Run: headless pygame with SDL's dummy video driver; simulated clock (each Clock.tick advances the game by its frame time, no real sleeping); random seed 0; keys injected as events and as key.get_pressed() state; no mouse input.
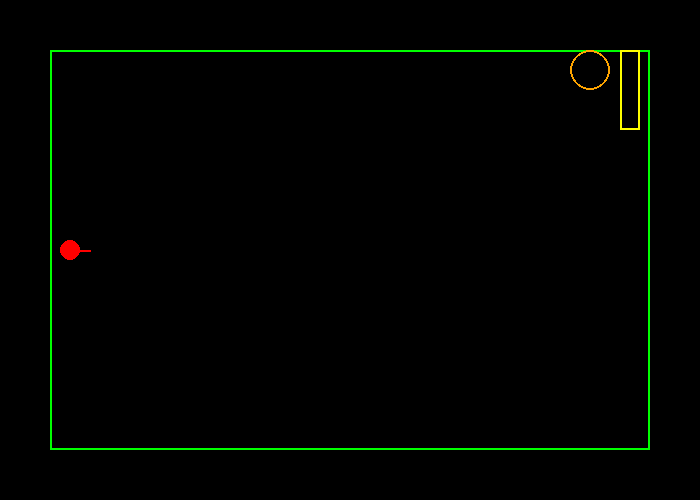
Frame 1 of 4 · flips 1–60 · no input
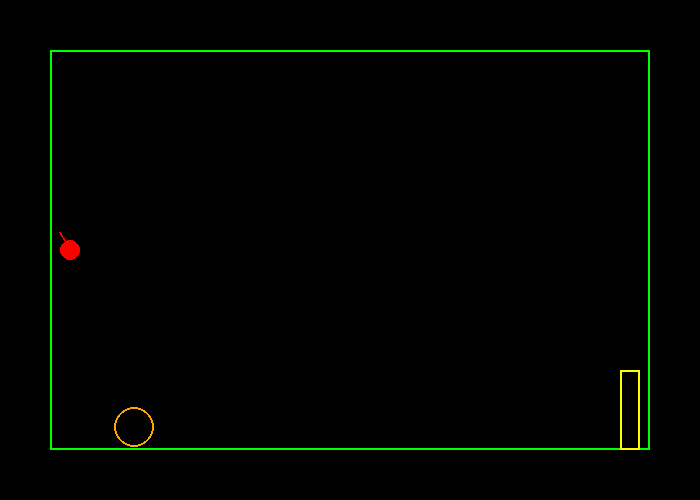
Frame 2 of 4 · flips 61–180 · tapped SPACE, RETURN · held RIGHT (→), D
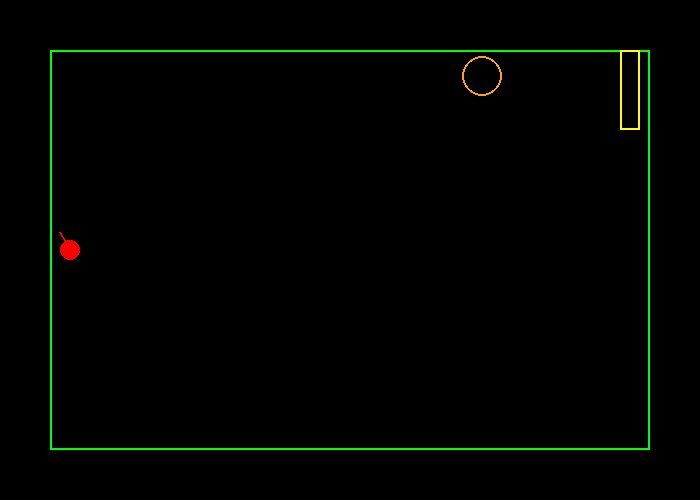
Frame 3 of 4 · flips 181–300 · held DOWN (↓), S
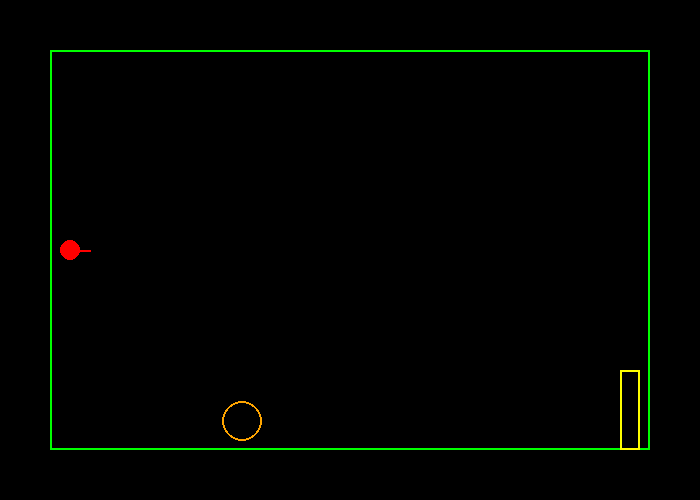
Frame 4 of 4 · flips 301–420 · held LEFT (←), A, UP (↑), W

The pygame program that drew these frames:

# -*- coding: utf-8 -*-
"""
Created on Thu Jul 27 18:37:41 2023

@author: patrick

Here we will use pygame to make a basic pong game.
"""
import pygame as p
import math as m
import random

# Define some colors
BLACK = (0, 0, 0)
WHITE = (255, 255, 255)
GREEN = (0, 255, 0)
RED = (255, 0, 0)
ORANGE = (255, 165, 0)
YELLOW = (255, 255, 0)
CYAN = (0, 255, 255)
MAGENTA = (255, 0, 255)

screenWidth = 700
screenHeight = 500

def orientXY(x0, y0):
    x = x0
    y = screenHeight - y0
    return x, y

def makePongTable(screen, width, height, xul, yul):
    x, y = orientXY(xul, yul)
    myRect = p.Rect(xul, yul, width, height)
    p.draw.rect(screen, GREEN, myRect, width= 2)
    return
class Turret:
    def __init__(self, x0, y0):
        self.x = x0
        self.y = y0
        self.radius = 10
        self.gunLength = 20
        self.gunAngle = 0
        self.bullets = []
        self.bulletSpeed = 1
        self.cooldown = 0
        return

    def drawTurret(self, screen):
        x, y = orientXY(self.x, self.y)
        p.draw.circle(screen, RED, [x, y], self.radius)
        angRad = m.radians(self.gunAngle)
        x2 = x + self.gunLength * m.cos(angRad)
        y2 = y - self.gunLength * m.sin(angRad)
        p.draw.line(screen, RED, [x, y], [x2, y2], 2)
        return

    def rotateTurret(self, angle):
        self.gunAngle += angle
        if self.gunAngle > 359:
            self.gunAngle = 0
        elif self.gunAngle <= 0:
            self.gunAngle = 359

    def shootBullet(self):
        if self.cooldown == 0:
            angRad = m.radians(self.gunAngle)
            xVel = self.bulletSpeed * m.cos(angRad)
            yVel = self.bulletSpeed * m.sin(angRad)
            self.bullets.append(Bullet(self.x, self.y, xVel, yVel))
            self.cooldown = 5  # Cooldown in frames


    def updateBullets(self, screen):
        bullets_to_remove = []
        for bullet in self.bullets:
            bullet.move()
            if bullet.x < 0 or bullet.x > screenWidth or bullet.y < 0 or bullet.y > screenHeight:
                bullets_to_remove.append(bullet)
            else:
                bullet.drawMe(screen, YELLOW)

        for bullet in bullets_to_remove:
            self.bullets.remove(bullet)

        if self.cooldown > 0:
            self.cooldown -= 1

class Bullet:
    def __init__(self, x0, y0, xVel, yVel):
        self.x = x0
        self.y = y0
        self.radius = 3
        self.xVel = xVel
        self.yVel = yVel

    def move(self):
        self.x += self.xVel
        self.y += self.yVel

    def drawMe(self, screen, color):
        x, y = orientXY(self.x, self.y)
        p.draw.circle(screen, color, [x, y], self.radius)

class Paddle:
    def __init__(self, x0, y0, width, height, has_gun=False):  # Add a has_gun parameter
        self.x = x0
        self.y = y0
        self.width = width
        self.height = height
        self.halfW = int(width / 2)
        self.halfH = int(height / 2)
        self.has_gun = has_gun  # Store whether the paddle has a gun
        if self.has_gun:
            self.turret = Turret(x0, y0)  # Add a turret to the paddle
        return

    def drawPaddle(self, screen):
        xul = self.x - self.halfW
        yul = self.y + self.halfH
        x, y = orientXY(xul, yul)
        myRect = p.Rect(x, y, self.width, self.height)
        p.draw.rect(screen, YELLOW, myRect, width=2)

        if self.has_gun:
            self.turret.drawTurret(screen)  # Draw the turret if the paddle has a gun

        return
    
    def moveMe(self, yInc, botY, topY):
        
        self.x = self.x 
        self.y = self.y + yInc
        
        pTop = self.y + self.halfH
        pBot = self.y - self.halfH
        
        if (pTop > topY):
            self.y = self.y - (pTop - topY)
            
        if (pBot < botY):
            self.y = self.y + (botY - pBot)
        
        return
    
    def autoTrack(self, bX, bY, inc, botY, topY):
        if (bY > self.y):
            self.moveMe(inc, botY, topY)
        elif (bY < self.y):
            self.moveMe((-1 * inc), botY, topY)
        return
    
    def getPaddleXY(self):
        return self.x, self.y
    
    def didBallHit(self, bX, bY, bRad, side):
        hit = False
        if (side == 'l'):
            if ((bX - bRad) < (self.x + self.halfW)):
                if ( (bY >= (self.y - self.halfH)) and 
                   (bY <= (self.y + self.halfH)) ):
                    hit = True
        
        elif (side == 'r'):
            if ((bX + bRad) > (self.x - self.halfW)):
                if ( (bY >= (self.y - self.halfH)) and 
                   (bY <= (self.y + self.halfH)) ):
                    hit = True
         
        return hit
            
                
    
class ball:
    def __init__(self, x0, y0, radius, xVel0, yVel0):
        self.x = x0
        self.y = y0
        self.radius = radius
        self.xVel = xVel0
        self.yVel = yVel0
        return
    
    def drawMe(self, screen, color):
        x, y = orientXY(self.x, self.y)
        p.draw.circle(screen, color, [x, y], self.radius, 2)
        return
    
    def moveMe(self, xLeft, xRight, yLow, yHi):
        self.x = self.x + self.xVel
        self.y = self.y + self.yVel
        
        if ((self.x - self.radius) < xLeft):
            self.x = xLeft + self.radius
            self.xVel = -1 * self.xVel
            
        if ((self.x + self.radius) > xRight):
            self.x = xRight - self.radius
            self.xVel = -1 * self.xVel
            
        if ((self.y - self.radius) < yLow):
            self.y = yLow + self.radius
            self.yVel = -1 * self.yVel 
            
        if ((self.y + self.radius) > yHi):
            self.y = yHi - self.radius
            self.yVel = -1 * self.yVel 
            
        return
    
    def getXYRad(self):
        return self.x, self.y, self.radius
    
    def xBounce(self):
        self.xVel = self.xVel * -1
        return

def collide(bx, by, bRad, tx, ty, tw, th):
    collision = False
    if ((bx >= tx-tw/2-bRad) and (bx <= (tx+tw/2+bRad))) and ((by >= ty-th/2-bRad) and (by <= (ty+th/2+bRad))):
        collision = True
    return collision

def pongMe():
    
    p.init()
    
    
    # Set the width and height of the screen [width, height]
    size = (screenWidth, screenHeight)
    screen = p.display.set_mode(size)
     
    p.display.set_caption("pongMe()")
    
    # Set up random number generator.
    random.seed()
     
    # Loop until the user clicks the close button.
    running = True
     
    # Used to manage how fast the screen updates
    clock = p.time.Clock()
    
    # Set up some game objects.
    border = 50
    xMargin = 20
    gameHeight = 400
    gameWidth = 600
    
    leftX = border
    rightX = leftX + gameWidth
    yLow = border
    yHi = yLow + gameHeight
    
    midBoardX = border + int(gameWidth/2)
    midBoardY = border + int(gameHeight/2)
    
    leftPx = border + xMargin
    rightPx = border + gameWidth - xMargin
    paddleWidth = 20
    paddleHeight = 80
    paddleYinc = 3
    leftPaddle = Paddle(leftPx, midBoardY, paddleWidth, paddleHeight, has_gun=True)
    rightPaddle = Paddle(rightPx, midBoardY, paddleWidth, paddleHeight, has_gun=False)
    
    ballRad = 20
    xVel = random.randint(0, 2) + 2
    yVel = random.randint(0, 2) + 1
    duhBall = ball(midBoardX, midBoardY, ballRad, xVel, yVel)
    
    # -------- Main Program Loop -----------
    while running:
        # --- Main event loop
        for event in p.event.get():
            if event.type == p.QUIT:
                running = False


        """ Check for keyboard presses. """
        key = p.key.get_pressed()
        
        # Handle keypresses.
        if (key[p.K_ESCAPE] == True): 
            running = False
        if (key[p.K_UP] == True): 
            leftPaddle.moveMe(paddleYinc, yLow, yHi)
        if (key[p.K_DOWN] == True): 
            leftPaddle.moveMe(-paddleYinc, yLow, yHi)
        if (key[p.K_LEFT] == True):
            pass
        if (key[p.K_RIGHT] == True):
            pass
        if key[p.K_d]:  # Rotate turret left
            leftPaddle.turret.rotateTurret(-2)
        if key[p.K_a]:  # Rotate turret right
            leftPaddle.turret.rotateTurret(2)
        if key[p.K_SPACE]:  # Fire turret bullet
            leftPaddle.turret.shootBullet()
        # --- Game logic should go here
        
        # Move the ball
        duhBall.moveMe(leftX, rightX, yLow, yHi)
        
        # Get Ball position.
        bX, bY, bRad = duhBall.getXYRad()
        
        # Move right paddle.
        rightPaddle.autoTrack(bX, bY, paddleYinc, yLow, yHi)
        
        # Check for a hit on the left paddle.
        hit = leftPaddle.didBallHit(bX, bY, bRad, 'l')
        # If there was a hit, do a bounce.
        if (hit == True):
            duhBall.xBounce()
        else:
            # Check for a hit on the right paddle.
            hit = rightPaddle.didBallHit(bX, bY, bRad, 'r')
            if (hit == True):
                duhBall.xBounce()
        
            
        # --- Screen-clearing code goes here
        leftPaddle.turret.updateBullets(screen)  # Pass the 'screen' argument here
        # Here, we clear the screen to black. Don't put other drawing commands
        # above this, or they will be erased with this command.
        # If you want a background image, replace this clear with blit'ing the
        # background image.
        screen.fill(BLACK)

        # --- Drawing code should go here
        makePongTable(screen, 600, 400, 50, 50)
        leftPaddle.turret.updateBullets(screen)  # Pass the 'screen' argument here as well
        leftPaddle.turret.drawTurret(screen)
        rightPaddle.drawPaddle(screen)
        duhBall.drawMe(screen, ORANGE)
              
        # --- Go ahead and update the screen with what we've drawn.
        p.display.flip()
     
        # --- Limit to 60 frames per second
        clock.tick(60)
     
    # Close the window and quit.
    p.quit()
    
    return

pongMe()
